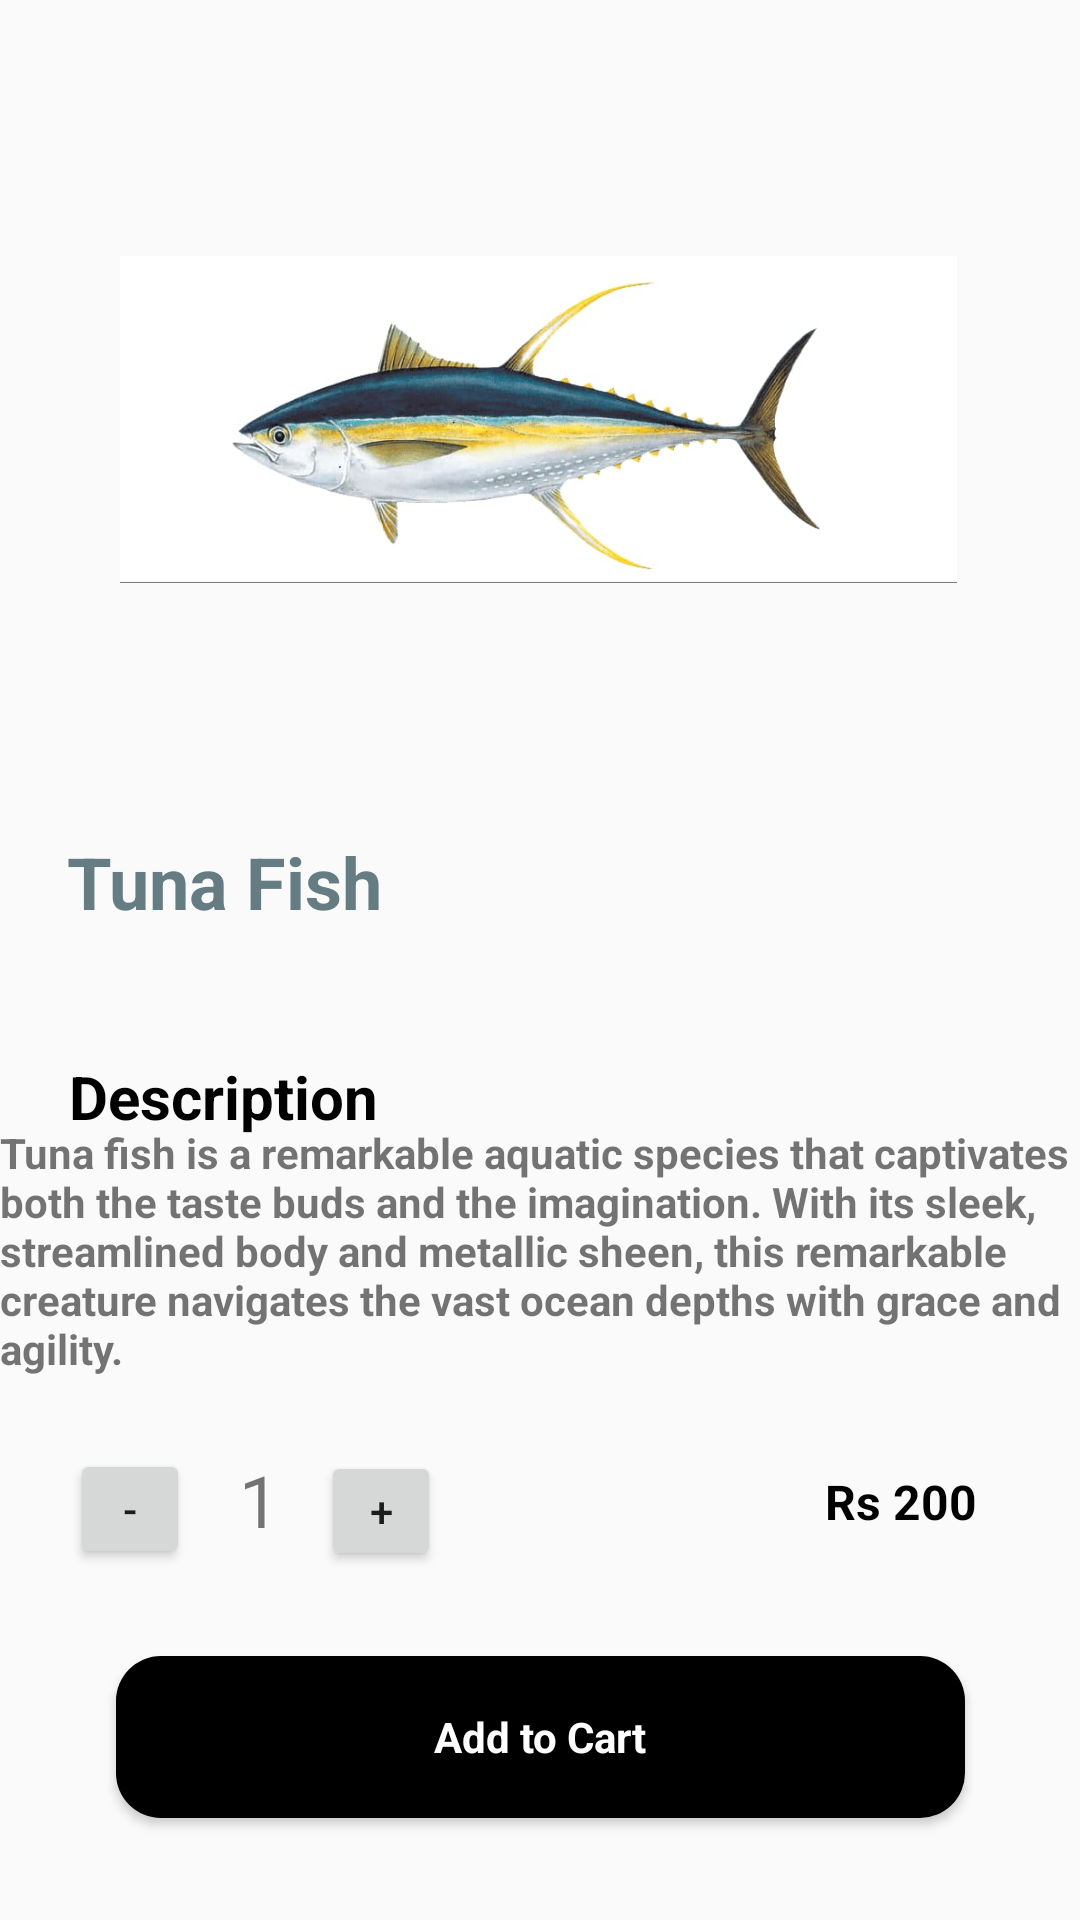

Here is an Android app screen rendered from its layout file. Give the layout XML and the strings, colors and styles it references.
<!-- AndroidManifest.xml: application theme Theme.AppCompat.Light -->
<!-- res/layout/activity_tuna.xml -->
<?xml version="1.0" encoding="utf-8"?>
<androidx.constraintlayout.widget.ConstraintLayout xmlns:android="http://schemas.android.com/apk/res/android"
    xmlns:app="http://schemas.android.com/apk/res-auto"
    xmlns:tools="http://schemas.android.com/tools"
    android:layout_width="match_parent"
    android:layout_height="match_parent"
    tools:context=".SeaFoodItems.Tuna_Des">

    <ImageView
        android:id="@+id/imageTunaFish"
        android:layout_width="279dp"
        android:layout_height="251dp"
        app:layout_constraintBottom_toBottomOf="parent"
        app:layout_constraintEnd_toEndOf="parent"
        app:layout_constraintHorizontal_bias="0.495"
        app:layout_constraintStart_toStartOf="parent"
        app:layout_constraintTop_toTopOf="parent"
        app:layout_constraintVertical_bias="0.037"
        app:srcCompat="@drawable/tuna" />

    <ImageView
        android:id="@+id/BackButton"
        android:layout_width="wrap_content"
        android:layout_height="wrap_content"
        app:layout_constraintBottom_toBottomOf="parent"
        app:layout_constraintEnd_toEndOf="parent"
        app:layout_constraintHorizontal_bias="0.041"
        app:layout_constraintStart_toStartOf="parent"
        app:layout_constraintTop_toTopOf="parent"
        app:layout_constraintVertical_bias="0.022"
        app:srcCompat="@drawable/baseline_arrow_back_24" />

    <TextView
        android:id="@+id/ItemTuna"
        android:layout_width="wrap_content"
        android:layout_height="wrap_content"
        android:text="Tuna Fish"
        android:textColor="@color/CatFish"
        android:textSize="24dp"
        android:textStyle="bold"
        android:textAlignment="center"
        app:layout_constraintBottom_toBottomOf="parent"
        app:layout_constraintEnd_toEndOf="parent"
        app:layout_constraintHorizontal_bias="0.086"
        app:layout_constraintStart_toStartOf="parent"
        app:layout_constraintTop_toTopOf="parent"
        app:layout_constraintVertical_bias="0.457" />


    <TextView
        android:id="@+id/text"
        android:layout_width="wrap_content"
        android:layout_height="wrap_content"
        android:text="Description"
        android:textSize="20sp"
        android:textStyle="bold"
        android:textColor="@color/black"
        app:layout_constraintBottom_toBottomOf="parent"
        app:layout_constraintEnd_toEndOf="parent"
        app:layout_constraintHorizontal_bias="0.09"
        app:layout_constraintStart_toStartOf="parent"
        app:layout_constraintTop_toTopOf="parent"
        app:layout_constraintVertical_bias="0.574" />

    <TextView
        android:id="@+id/textDescription"
        android:layout_width="360dp"
        android:layout_height="111dp"
        android:textStyle="bold"
        android:text="Tuna fish is a remarkable aquatic species that captivates both the taste buds and the imagination. With its sleek, streamlined body and metallic sheen, this remarkable creature navigates the vast ocean depths with grace and agility."
        app:layout_constraintBottom_toBottomOf="parent"
        app:layout_constraintEnd_toEndOf="parent"
        app:layout_constraintHorizontal_bias="0.607"
        app:layout_constraintStart_toStartOf="parent"
        app:layout_constraintTop_toTopOf="parent"
        app:layout_constraintVertical_bias="0.708" />

    <Button
        android:id="@+id/buttonMinus"
        android:layout_width="40dp"
        android:layout_height="40dp"
        android:onClick="decrement"
        android:text="-"
        app:layout_constraintBottom_toBottomOf="parent"
        app:layout_constraintEnd_toEndOf="parent"
        app:layout_constraintHorizontal_bias="0.073"
        app:layout_constraintStart_toStartOf="parent"
        app:layout_constraintTop_toTopOf="parent"
        app:layout_constraintVertical_bias="0.805"
        />

    <TextView
        android:id="@+id/quantityNumber"
        android:layout_width="40dp"
        android:layout_height="40dp"
        android:text="1"
        android:textSize="24dp"
        android:textAlignment="center"
        app:layout_constraintBottom_toBottomOf="parent"
        app:layout_constraintEnd_toEndOf="parent"
        app:layout_constraintHorizontal_bias="0.207"
        app:layout_constraintStart_toStartOf="parent"
        app:layout_constraintTop_toTopOf="parent"
        app:layout_constraintVertical_bias="0.806" />

    <Button
        android:id="@+id/buttonPlus"
        android:layout_width="40dp"
        android:layout_height="40dp"
        android:onClick="increment"
        android:text="+"
        app:layout_constraintBottom_toBottomOf="parent"
        app:layout_constraintEnd_toEndOf="parent"
        app:layout_constraintHorizontal_bias="0.334"
        app:layout_constraintStart_toStartOf="parent"
        app:layout_constraintTop_toTopOf="parent"
        app:layout_constraintVertical_bias="0.806" />

    <TextView
        android:id="@+id/TunaFishPrice"
        android:layout_width="wrap_content"
        android:layout_height="wrap_content"
        android:text="Rs 200"
        android:textStyle="bold"
        android:textColor="@color/black"
        android:textSize="16dp"
        app:layout_constraintBottom_toBottomOf="parent"
        app:layout_constraintEnd_toEndOf="parent"
        app:layout_constraintHorizontal_bias="0.889"
        app:layout_constraintStart_toStartOf="parent"
        app:layout_constraintTop_toTopOf="parent"
        app:layout_constraintVertical_bias="0.792" />

    <Button
        android:id="@+id/CartButton"
        style="@android:style/Widget.Button"
        android:layout_width="283dp"
        android:layout_height="54dp"
        android:layout_alignParentBottom="true"
        android:background="@drawable/background_btn_3"
        android:drawableLeft="@drawable/baseline_shopping_cart_checkout_24"
        android:padding="10dp"
        android:text="Add to Cart"
        android:textColor="@color/white"
        android:textStyle="bold"
        app:layout_constraintBottom_toBottomOf="parent"
        app:layout_constraintEnd_toEndOf="parent"
        app:layout_constraintStart_toStartOf="parent"
        app:layout_constraintTop_toTopOf="parent"
        app:layout_constraintVertical_bias="0.942"
        tools:ignore="MissingConstraints" />

</androidx.constraintlayout.widget.ConstraintLayout>
<!-- resources referenced by this layout -->
<resources>
  <color name="CatFish">#657d82</color>
  <color name="black">#FF000000</color>
  <color name="white">#FFFFFFFF</color>
  <!-- drawable background_btn_3 (drawable) -->
  <?xml version="1.0" encoding="utf-8"?>
  <selector xmlns:android="http://schemas.android.com/apk/res/android">
      <item>
          <shape android:shape="rectangle">
              <corners android:radius="15dp"/>
              <solid android:color="#000"/>
          </shape>
      </item>
  </selector>
  <!-- drawable tuna: jpg bitmap (drawable, 22965 bytes) -->
</resources>
